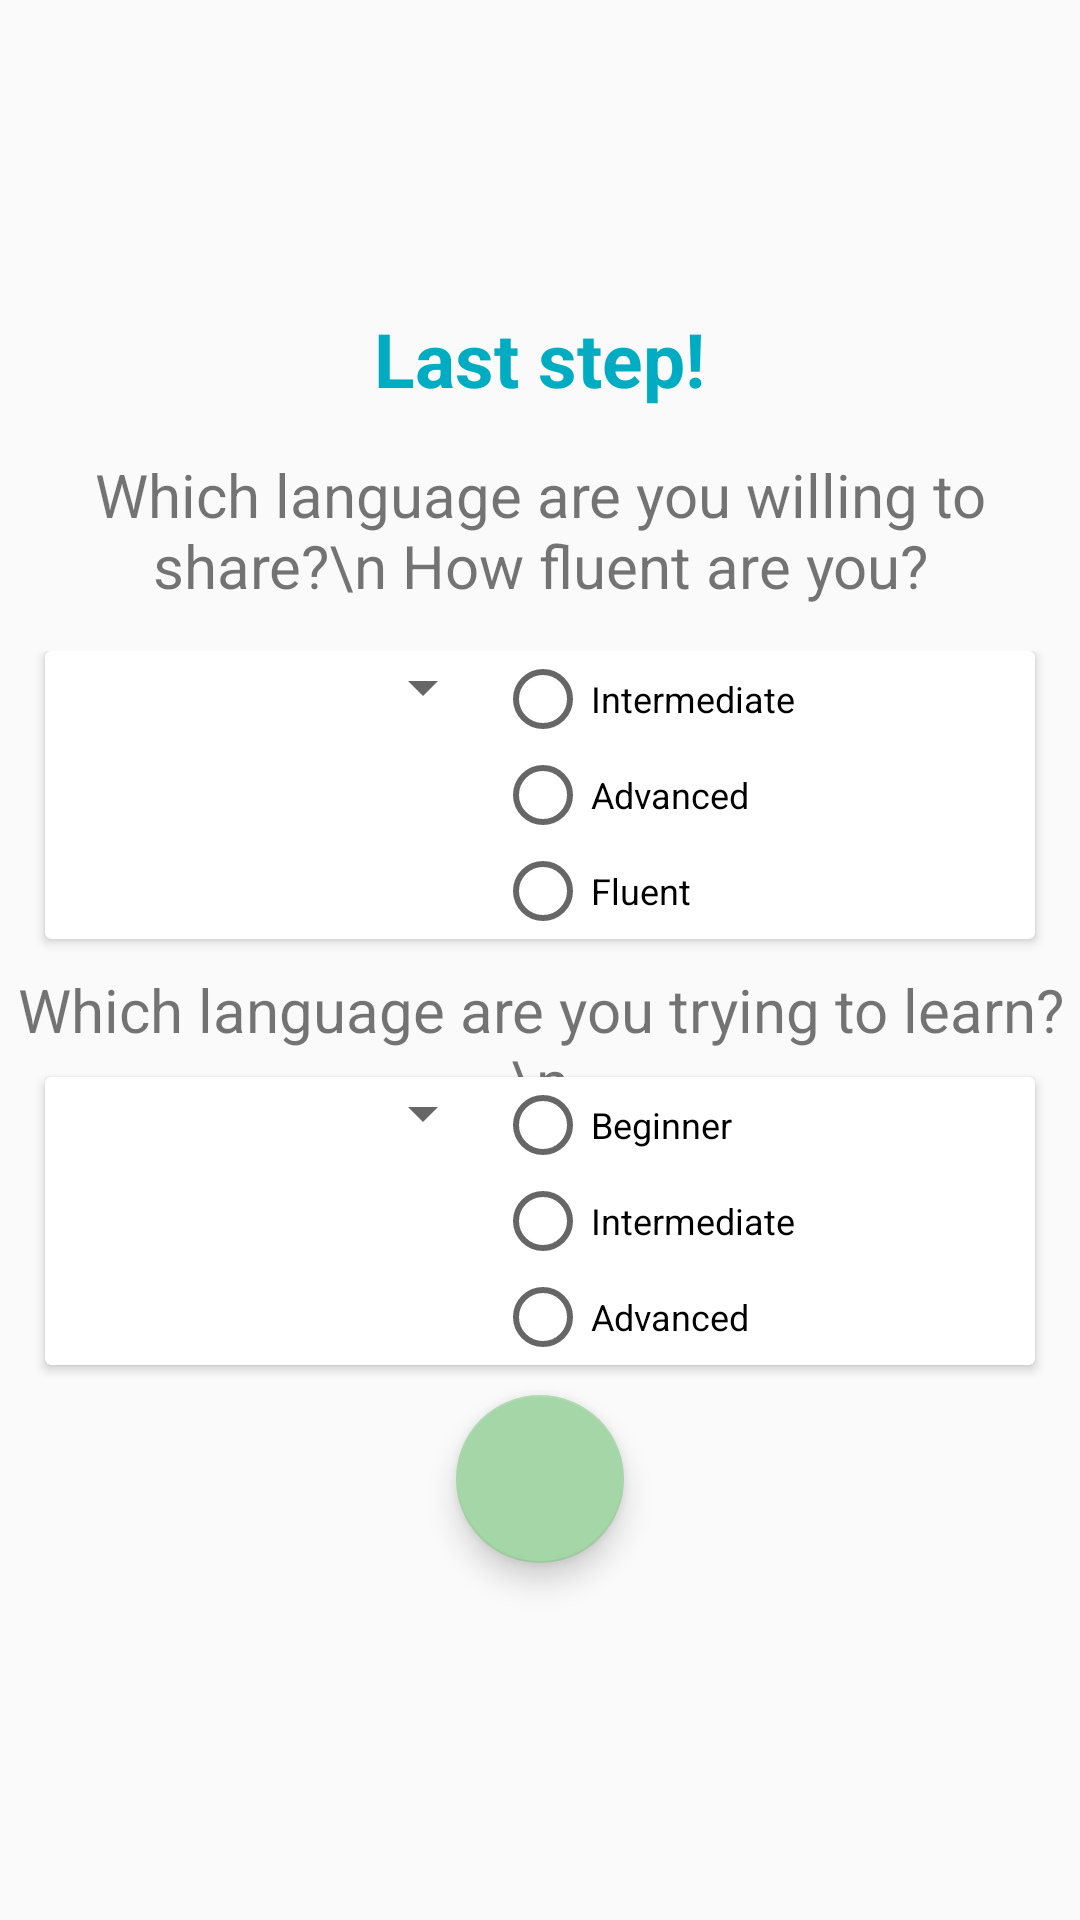

Here is an Android app screen rendered from its layout file. Give the layout XML and the strings, colors and styles it references.
<!-- AndroidManifest.xml: application theme AppTheme -->
<!-- res/layout/language_frag.xml -->
<LinearLayout xmlns:android="http://schemas.android.com/apk/res/android"
    xmlns:card_view="http://schemas.android.com/tools"
    xmlns:tools="http://schemas.android.com/tools"
    android:layout_width="match_parent"
    android:layout_height="match_parent"
    android:layout_centerInParent="true"
    android:gravity="center"
    android:orientation="vertical"
    tools:context="com.nyc.polymerse.profile_creation.Location_Fragment">

    <TextView
        android:id="@+id/closing_TV"
        android:layout_width="wrap_content"
        android:layout_height="wrap_content"
        android:layout_marginBottom="15dp"
        android:text="Last step!"
        android:textColor="@color/primaryColor"
        android:textSize="25sp"
        android:textStyle="bold" />

    <TextView
        android:id="@+id/lang_TV"
        android:textSize="20dp"
        android:layout_width="wrap_content"
        android:layout_height="wrap_content"
        android:layout_marginBottom="15dp"
        android:text="Which language are you willing to share?\n How fluent are you?"
        android:textAlignment="center" />


    <RelativeLayout
        android:layout_width="wrap_content"
        android:layout_height="wrap_content"
        android:orientation="horizontal">


        <android.support.v7.widget.CardView
            android:id="@+id/known_card"
            android:layout_width="match_parent"
            android:layout_height="wrap_content"
            android:layout_marginBottom="10dp"
            android:layout_marginEnd="15dp"
            android:layout_marginStart="15dp"
            android:elevation="2dp"
            android:foreground="?android:selectableItemBackground"
            card_view:cardCornerRadius="8dp">

            <RelativeLayout
                android:layout_width="wrap_content"
                android:layout_height="wrap_content"
                android:orientation="horizontal">

            <Spinner
                android:id="@+id/known_input"
                android:layout_width="150dp"
                android:layout_height="wrap_content"
                android:layout_gravity="bottom"
                android:textStyle="italic" />

            <RadioGroup
                xmlns:android="http://schemas.android.com/apk/res/android"
                android:id="@+id/known_RadioGroup"
                android:layout_width="wrap_content"
                android:layout_height="wrap_content"
                android:layout_toEndOf="@id/known_input"
                android:orientation="vertical">

                <RadioButton android:id="@+id/radio__know_inter"
                    android:layout_width="wrap_content"
                    android:layout_height="wrap_content"
                    android:text="@string/intermediate_filter"
                    android:textSize="12sp" />

                <RadioButton android:id="@+id/radio_know_advanced"
                    android:layout_width="wrap_content"
                    android:layout_height="wrap_content"
                    android:text="@string/advanced_filter"
                    android:textSize="12sp"
                    />

                <RadioButton android:id="@+id/radio_share_fluent"
                    android:layout_width="wrap_content"
                    android:layout_height="wrap_content"
                    android:text="@string/fluent_filter"
                    android:textSize="12sp"
                    />

            </RadioGroup>
            </RelativeLayout>
        </android.support.v7.widget.CardView>
    </RelativeLayout>


    <TextView
        android:id="@+id/difficulty_TV"
        android:textSize="20dp"
        android:layout_width="wrap_content"
        android:layout_height="wrap_content"
        android:text="Which language are you trying to learn?\n"
        android:textAlignment="center" />


        <android.support.v7.widget.CardView
            android:id="@+id/learn_card"
            android:layout_width="match_parent"
            android:layout_height="wrap_content"
            android:layout_marginEnd="15dp"
            android:layout_marginTop="-15dp"
            android:layout_marginStart="15dp"
            android:layout_gravity="center"
            card_view:cardCornerRadius="8dp"
            card_view:cardElevation="2dp"
            card_view:cardUseCompatPadding="true">

            <RelativeLayout
                android:layout_width="wrap_content"
                android:layout_height="wrap_content">

            <Spinner
                android:id="@+id/lang_learn_input"
                android:layout_width="150dp"
                android:layout_height="wrap_content"
                android:layout_alignParentStart="true"
                android:layout_alignParentTop="true"
                android:layout_gravity="bottom"/>


            <RadioGroup xmlns:android="http://schemas.android.com/apk/res/android"
                android:id="@+id/learn_RadioGroup"
                android:layout_width="110dp"
                android:layout_height="wrap_content"
                android:layout_alignParentEnd="true"
                android:layout_toEndOf="@id/lang_learn_input"
                android:orientation="vertical">

                <RadioButton android:id="@+id/radio_learn_beginner"
                    android:layout_width="wrap_content"
                    android:layout_height="wrap_content"
                    android:text="@string/beginner_filter"
                    android:textSize="12sp" />

                <RadioButton android:id="@+id/radio_learn_inter"
                    android:layout_width="wrap_content"
                    android:layout_height="wrap_content"
                    android:text="@string/intermediate_filter"
                    android:textSize="12sp" />

                <RadioButton android:id="@+id/radio_learn_advanced"
                    android:layout_width="wrap_content"
                    android:layout_height="wrap_content"
                    android:text="@string/advanced_filter"
                    android:textSize="12sp" />
            </RadioGroup>

        </RelativeLayout>
        </android.support.v7.widget.CardView>

        <android.support.design.widget.FloatingActionButton
            android:id="@+id/language_fab"
            android:layout_width="wrap_content"
            android:layout_height="wrap_content"
            android:layout_centerHorizontal="true"
            android:layout_marginTop="10dp"
            android:layout_gravity="bottom|center"
            android:layout_marginBottom="@dimen/fab_margin"
            android:src="@mipmap/ic_done" />

</LinearLayout>
<!-- resources referenced by this layout -->
<resources>
  <color name="primaryColor">#00acc1</color>
  <dimen name="fab_margin">16dp</dimen>
  <string name="advanced_filter">Advanced</string>
  <string name="beginner_filter">Beginner</string>
  <string name="fluent_filter">Fluent</string>
  <string name="intermediate_filter">Intermediate</string>
  <style name="AppTheme" parent="Theme.AppCompat.Light.DarkActionBar">
          
          <item name="colorPrimary">@color/primaryColor</item>
          <item name="colorPrimaryDark">@color/primaryMediumColor</item>
          <item name="colorAccent">@color/secondaryColor</item>
          <item name="android:actionOverflowButtonStyle">@style/MyActionButtonOverflow</item>
      </style>
  <color name="primaryMediumColor">#007c91</color>
  <color name="secondaryColor">#a5d6a7</color>
  <style name="MyActionButtonOverflow" parent="android:style/Widget.Holo.Light.ActionButton.Overflow">
          <item name="android:src">@drawable/ic_profile_black_24dp</item>
          <item name="android:background">?android:attr/actionBarItemBackground</item>
          <item name="android:contentDescription">"Lala"</item>
      </style>
</resources>
